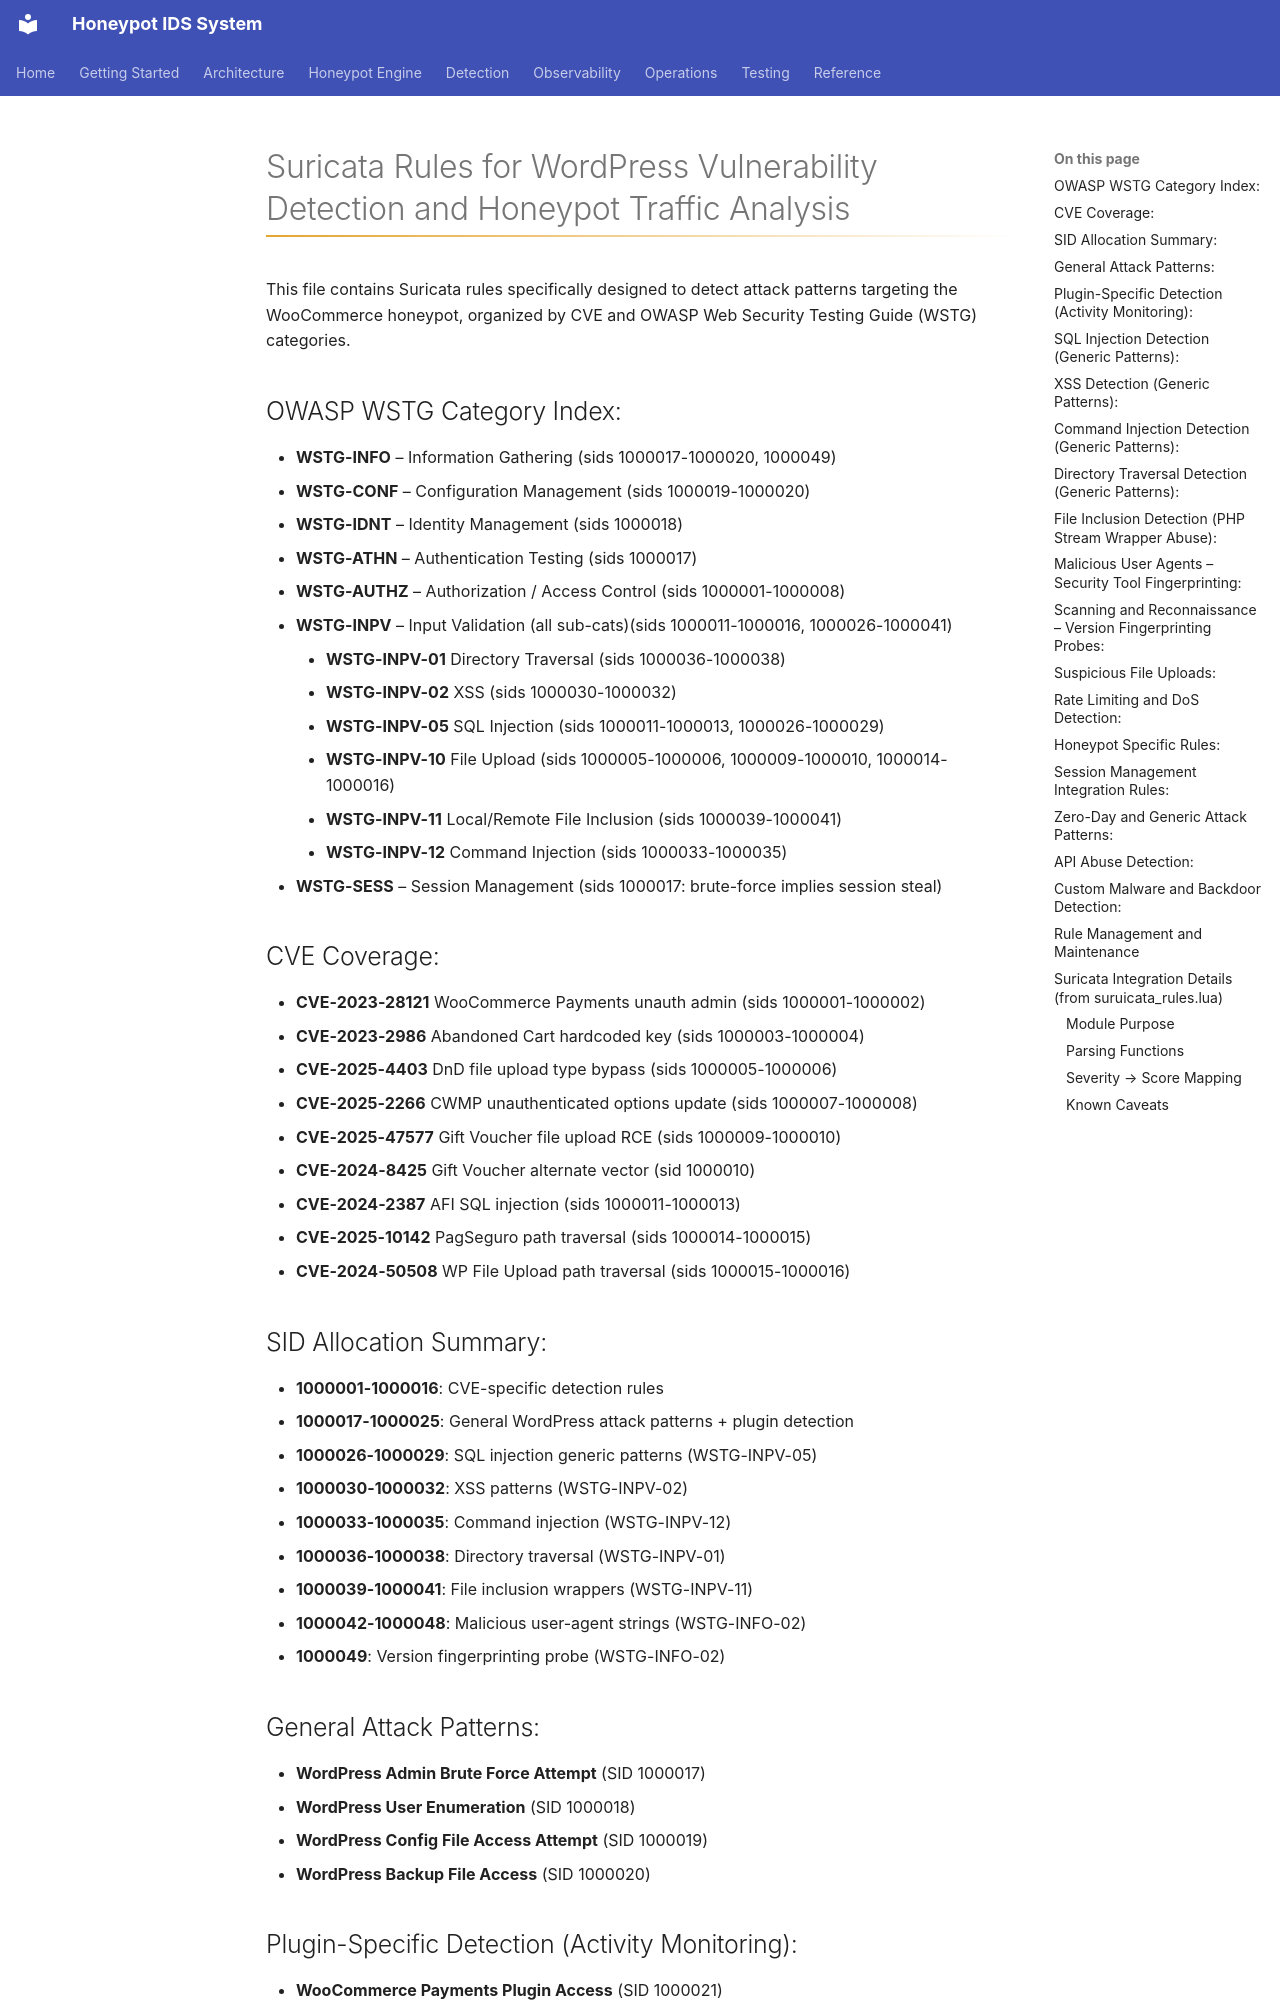

repository: iairu/presshaven · page: docs/detection/suricata/index.html · generator: mkdocs

# Suricata Rules for WordPress Vulnerability Detection and Honeypot Traffic Analysis

This file contains Suricata rules specifically designed to detect attack patterns targeting the WooCommerce honeypot, organized by CVE and OWASP Web Security Testing Guide (WSTG) categories.

## OWASP WSTG Category Index:
*   **WSTG-INFO** – Information Gathering (sids 1000017-1000020, 1000049)
*   **WSTG-CONF** – Configuration Management (sids 1000019-1000020)
*   **WSTG-IDNT** – Identity Management (sids 1000018)
*   **WSTG-ATHN** – Authentication Testing (sids 1000017)
*   **WSTG-AUTHZ** – Authorization / Access Control (sids 1000001-1000008)
*   **WSTG-INPV** – Input Validation (all sub-cats)(sids 1000011-1000016, 1000026-1000041)
    *   **WSTG-INPV-01** Directory Traversal (sids 1000036-1000038)
    *   **WSTG-INPV-02** XSS (sids 1000030-1000032)
    *   **WSTG-INPV-05** SQL Injection (sids 1000011-1000013, 1000026-1000029)
    *   **WSTG-INPV-10** File Upload (sids 1000005-1000006, 1000009-1000010, 1000014-1000016)
    *   **WSTG-INPV-11** Local/Remote File Inclusion (sids 1000039-1000041)
    *   **WSTG-INPV-12** Command Injection (sids 1000033-1000035)
*   **WSTG-SESS** – Session Management (sids 1000017: brute-force implies session steal)

## CVE Coverage:
*   **CVE-2023-28121** WooCommerce Payments unauth admin (sids 1000001-1000002)
*   **CVE-2023-2986** Abandoned Cart hardcoded key (sids 1000003-1000004)
*   **CVE-2025-4403** DnD file upload type bypass (sids 1000005-1000006)
*   **CVE-2025-2266** CWMP unauthenticated options update (sids 1000007-1000008)
*   **CVE-2025-47577** Gift Voucher file upload RCE (sids 1000009-1000010)
*   **CVE-2024-8425** Gift Voucher alternate vector (sid 1000010)
*   **CVE-2024-2387** AFI SQL injection (sids 1000011-1000013)
*   **CVE-2025-10142** PagSeguro path traversal (sids 1000014-1000015)
*   **CVE-2024-50508** WP File Upload path traversal (sids 1000015-1000016)

## SID Allocation Summary:
*   **1000001-1000016**: CVE-specific detection rules
*   **1000017-1000025**: General WordPress attack patterns + plugin detection
*   **1000026-1000029**: SQL injection generic patterns (WSTG-INPV-05)
*   **1000030-1000032**: XSS patterns (WSTG-INPV-02)
*   **1000033-1000035**: Command injection (WSTG-INPV-12)
*   **1000036-1000038**: Directory traversal (WSTG-INPV-01)
*   **1000039-1000041**: File inclusion wrappers (WSTG-INPV-11)
*   **1000042-1000048**: Malicious user-agent strings (WSTG-INFO-02)
*   **1000049**: Version fingerprinting probe (WSTG-INFO-02)
